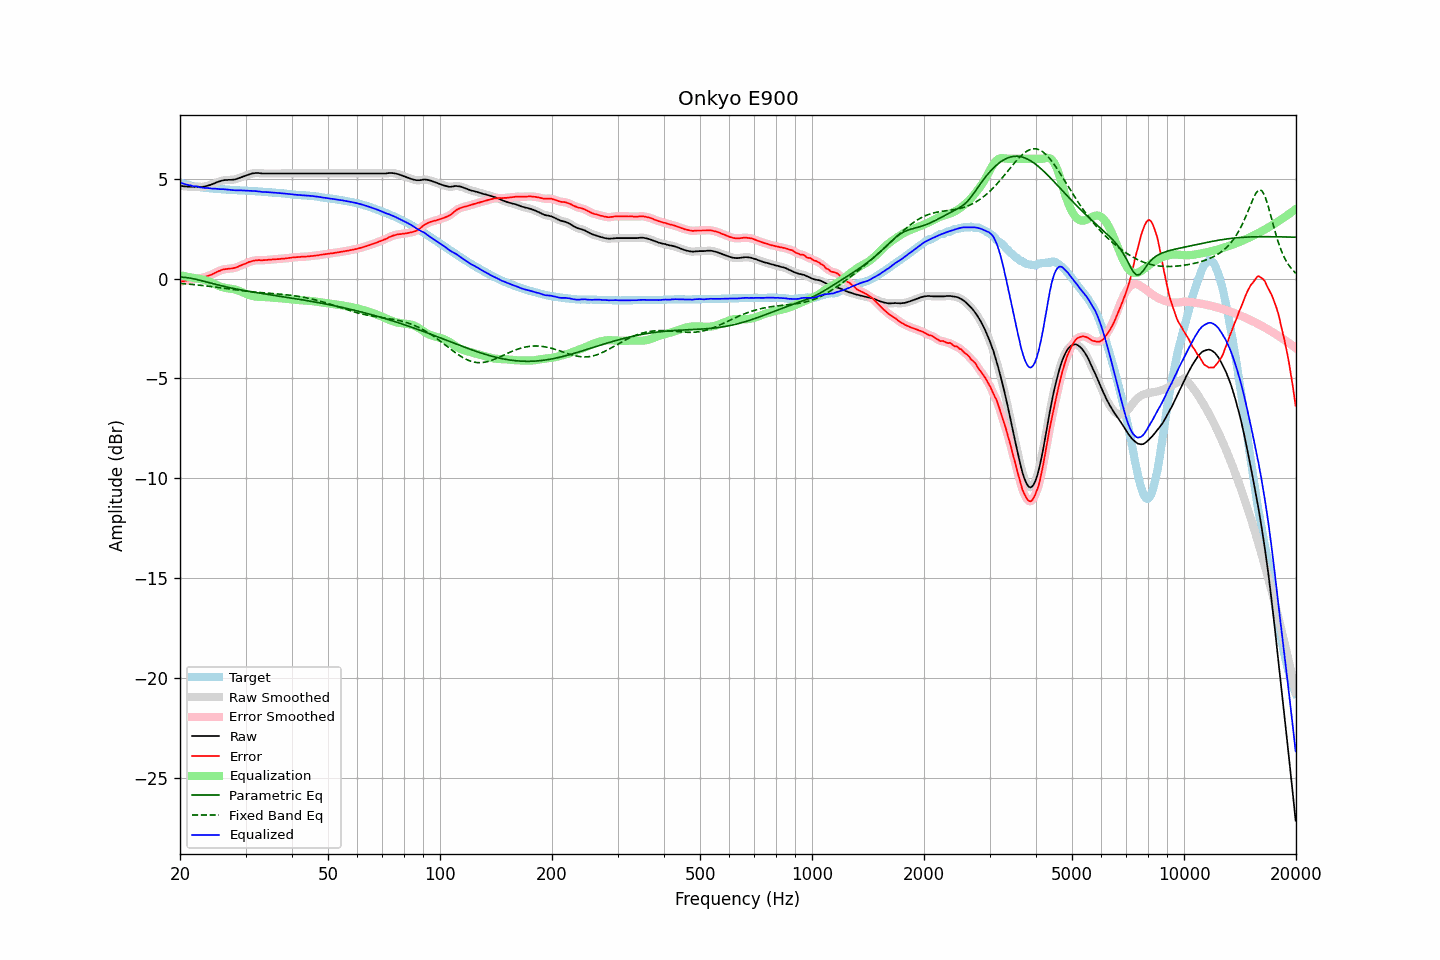

The data file committed next to this chart (first rows):
frequency, raw, error, smoothed, error_smoothed, equalization, parametric_eq, fixed_band_eq, equalized_raw, equalized_smoothed, target
20.00, 4.64, -0.16, 4.64, -0.16, 0.17, 0.08, -0.24, 4.81, 4.81, 4.81
20.20, 4.63, -0.14, 4.63, -0.15, 0.15, 0.07, -0.25, 4.78, 4.78, 4.78
20.40, 4.62, -0.13, 4.62, -0.13, 0.13, 0.07, -0.25, 4.76, 4.76, 4.76
20.61, 4.61, -0.12, 4.62, -0.12, 0.11, 0.06, -0.26, 4.73, 4.73, 4.74
20.81, 4.61, -0.10, 4.61, -0.10, 0.10, 0.05, -0.27, 4.71, 4.71, 4.72
21.02, 4.60, -0.09, 4.61, -0.09, 0.08, 0.04, -0.28, 4.69, 4.69, 4.69
21.23, 4.60, -0.07, 4.60, -0.07, 0.07, 0.02, -0.28, 4.67, 4.67, 4.67
21.44, 4.60, -0.05, 4.60, -0.05, 0.05, 0.01, -0.29, 4.66, 4.65, 4.65
21.66, 4.59, -0.04, 4.60, -0.04, 0.04, -0.00, -0.30, 4.63, 4.64, 4.63
21.87, 4.59, -0.03, 4.60, -0.02, 0.02, -0.02, -0.31, 4.62, 4.62, 4.62
22.09, 4.60, 0.00, 4.60, -0.00, 0.01, -0.04, -0.31, 4.62, 4.61, 4.60
22.31, 4.60, 0.01, 4.60, 0.01, -0.00, -0.06, -0.32, 4.60, 4.60, 4.59
22.54, 4.59, 0.01, 4.60, 0.02, -0.01, -0.08, -0.33, 4.58, 4.58, 4.58
22.76, 4.59, 0.02, 4.59, 0.02, -0.03, -0.10, -0.34, 4.56, 4.56, 4.57
22.99, 4.59, 0.04, 4.60, 0.04, -0.05, -0.12, -0.35, 4.55, 4.55, 4.56
23.22, 4.60, 0.06, 4.61, 0.06, -0.07, -0.14, -0.36, 4.54, 4.54, 4.55
23.45, 4.62, 0.09, 4.62, 0.09, -0.09, -0.16, -0.37, 4.54, 4.54, 4.54
23.69, 4.64, 0.12, 4.65, 0.12, -0.11, -0.18, -0.38, 4.53, 4.53, 4.53
23.92, 4.67, 0.15, 4.67, 0.15, -0.15, -0.20, -0.39, 4.53, 4.53, 4.53
24.16, 4.69, 0.18, 4.70, 0.18, -0.18, -0.23, -0.40, 4.51, 4.52, 4.52
24.40, 4.73, 0.21, 4.73, 0.21, -0.22, -0.25, -0.41, 4.51, 4.51, 4.51
24.65, 4.75, 0.25, 4.76, 0.25, -0.26, -0.27, -0.42, 4.50, 4.50, 4.50
24.89, 4.80, 0.29, 4.79, 0.29, -0.29, -0.29, -0.43, 4.50, 4.50, 4.50
25.14, 4.83, 0.33, 4.82, 0.33, -0.33, -0.31, -0.44, 4.49, 4.49, 4.49
25.39, 4.86, 0.37, 4.85, 0.37, -0.37, -0.33, -0.45, 4.49, 4.49, 4.48
25.65, 4.87, 0.39, 4.88, 0.40, -0.40, -0.35, -0.46, 4.48, 4.48, 4.48
25.91, 4.90, 0.44, 4.90, 0.43, -0.42, -0.37, -0.47, 4.48, 4.48, 4.47
26.16, 4.92, 0.46, 4.92, 0.45, -0.45, -0.39, -0.48, 4.48, 4.47, 4.47
26.43, 4.93, 0.47, 4.93, 0.47, -0.46, -0.41, -0.49, 4.47, 4.47, 4.47
26.69, 4.93, 0.48, 4.94, 0.48, -0.48, -0.42, -0.51, 4.46, 4.46, 4.46
26.96, 4.94, 0.49, 4.94, 0.49, -0.49, -0.44, -0.52, 4.46, 4.45, 4.45
27.23, 4.94, 0.50, 4.94, 0.50, -0.50, -0.46, -0.53, 4.45, 4.45, 4.44
27.50, 4.94, 0.50, 4.95, 0.51, -0.51, -0.48, -0.54, 4.43, 4.44, 4.44
27.77, 4.95, 0.51, 4.95, 0.52, -0.53, -0.49, -0.55, 4.43, 4.43, 4.44
28.05, 4.96, 0.54, 4.97, 0.53, -0.54, -0.51, -0.56, 4.42, 4.42, 4.43
28.33, 4.98, 0.56, 4.99, 0.56, -0.57, -0.53, -0.57, 4.42, 4.42, 4.43
28.62, 5.01, 0.59, 5.01, 0.59, -0.59, -0.54, -0.58, 4.42, 4.42, 4.43
28.90, 5.04, 0.63, 5.04, 0.63, -0.62, -0.56, -0.59, 4.42, 4.42, 4.41
29.19, 5.07, 0.66, 5.07, 0.66, -0.66, -0.57, -0.60, 4.42, 4.42, 4.41
29.48, 5.10, 0.69, 5.10, 0.69, -0.69, -0.59, -0.61, 4.41, 4.41, 4.41
29.78, 5.13, 0.73, 5.13, 0.73, -0.73, -0.60, -0.62, 4.41, 4.41, 4.41
30.08, 5.16, 0.76, 5.17, 0.76, -0.76, -0.62, -0.63, 4.40, 4.40, 4.41
30.38, 5.19, 0.80, 5.19, 0.80, -0.80, -0.63, -0.64, 4.40, 4.40, 4.40
30.68, 5.22, 0.83, 5.22, 0.83, -0.83, -0.64, -0.65, 4.40, 4.40, 4.39
30.99, 5.24, 0.85, 5.25, 0.86, -0.85, -0.66, -0.66, 4.39, 4.39, 4.39
31.30, 5.26, 0.88, 5.26, 0.88, -0.87, -0.67, -0.67, 4.39, 4.39, 4.39
31.61, 5.27, 0.90, 5.28, 0.89, -0.89, -0.68, -0.67, 4.38, 4.38, 4.38
31.93, 5.28, 0.91, 5.28, 0.91, -0.90, -0.70, -0.68, 4.38, 4.38, 4.37
32.24, 5.28, 0.91, 5.29, 0.92, -0.91, -0.71, -0.69, 4.37, 4.37, 4.37
32.57, 5.28, 0.93, 5.28, 0.92, -0.92, -0.72, -0.70, 4.37, 4.36, 4.36
32.89, 5.27, 0.92, 5.27, 0.92, -0.92, -0.74, -0.70, 4.35, 4.35, 4.36
33.22, 5.26, 0.91, 5.27, 0.92, -0.92, -0.75, -0.71, 4.34, 4.34, 4.35
33.55, 5.26, 0.92, 5.26, 0.92, -0.93, -0.76, -0.72, 4.34, 4.34, 4.34
33.89, 5.26, 0.93, 5.26, 0.93, -0.93, -0.78, -0.72, 4.34, 4.33, 4.34
34.23, 5.26, 0.93, 5.26, 0.93, -0.93, -0.79, -0.73, 4.33, 4.33, 4.34
34.57, 5.26, 0.94, 5.26, 0.94, -0.94, -0.80, -0.73, 4.33, 4.33, 4.32
34.92, 5.26, 0.95, 5.26, 0.95, -0.94, -0.81, -0.74, 4.32, 4.32, 4.32
35.27, 5.26, 0.95, 5.26, 0.95, -0.95, -0.82, -0.75, 4.31, 4.31, 4.32
35.62, 5.26, 0.96, 5.26, 0.96, -0.96, -0.84, -0.75, 4.31, 4.31, 4.30
35.97, 5.26, 0.97, 5.26, 0.97, -0.96, -0.85, -0.76, 4.30, 4.30, 4.30
... 635 more rows
